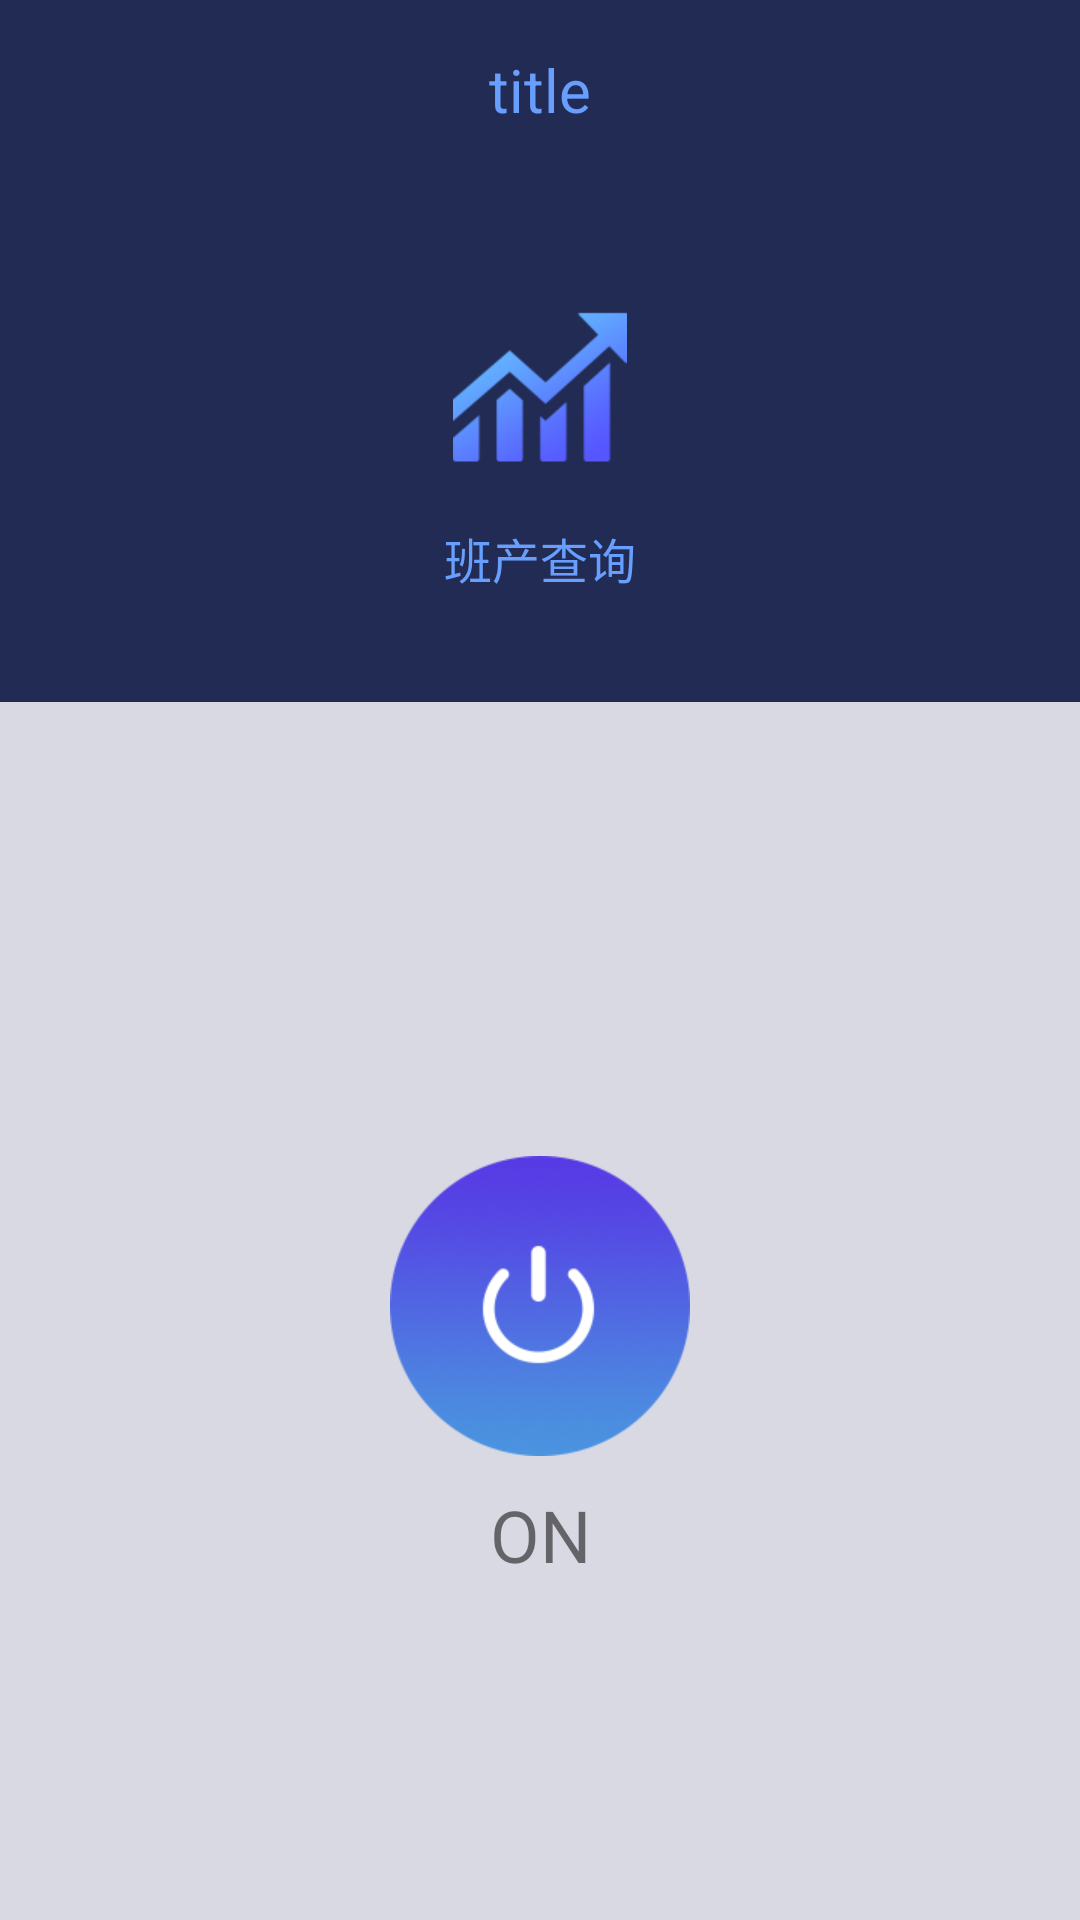

Reconstruct the res/layout file that produces this screen, plus the resources it refers to.
<!-- AndroidManifest.xml: application theme TuoManTheme -->
<!-- res/layout/warm_up_layout.xml -->
<?xml version="1.0" encoding="utf-8"?>
<LinearLayout xmlns:android="http://schemas.android.com/apk/res/android"
    android:orientation="vertical"
    android:weightSum="4"
    android:layout_width="match_parent"
    android:layout_height="match_parent">

    <include
        android:id="@+id/my_title"
        layout="@layout/title_layout" />

    <LinearLayout
        android:layout_weight="1.2"
        android:orientation="vertical"
        android:gravity="center"
        android:background="@color/colorTuoManBack"
        android:layout_width="match_parent"
        android:layout_height="0dp">

        <ImageView
            android:padding="10dp"
            android:id="@+id/iv_yield_inquire"
            android:clickable="true"
            android:src="@mipmap/yield"
            android:layout_width="wrap_content"
            android:layout_height="wrap_content" />
        <TextView
            android:textSize="16sp"
            android:padding="6dp"
            android:text="班产查询"
            android:textColor="@color/colorBlueShade"
            android:layout_width="wrap_content"
            android:layout_height="wrap_content" />
    </LinearLayout>
    <RelativeLayout
        android:id="@+id/rl_machine_switch"
        android:layout_weight="3"
        android:visibility="visible"
        android:background="@color/colorSilver"
        android:gravity="center"
        android:layout_width="match_parent"
        android:layout_height="0dp">

        <ImageView
            android:id="@+id/iv_machine_switch"
            android:clickable="true"
            android:padding="10dp"
            android:src="@mipmap/warm_on"
            android:layout_width="wrap_content"
            android:layout_height="wrap_content" />
        <TextView
            android:id="@+id/tv_machine_switch"
            android:text="ON"
            android:textSize="24sp"
            android:gravity="center"
            android:layout_below="@id/iv_machine_switch"
            android:layout_alignLeft="@id/iv_machine_switch"
            android:layout_alignRight="@id/iv_machine_switch"
            android:layout_width="wrap_content"
            android:layout_height="wrap_content" />
    </RelativeLayout>

    <RelativeLayout
        android:id="@+id/rl_machine_state_light"
        android:gravity="center"
        android:layout_weight="3"
        android:background="@color/colorTuoManBack"
        android:visibility="gone"
        android:layout_width="match_parent"
        android:layout_height="0dp">

        <TextView
            android:id="@+id/tv_state_light_open"
            android:text="已开启"
            android:textSize="16sp"
            android:visibility="gone"
            android:drawableLeft="@drawable/cycle_state_light_blue"
            android:textColor="@color/colorBlueShade"
            android:drawablePadding="6dp"
            android:gravity="center"
            android:layout_width="wrap_content"
            android:layout_height="wrap_content" />
        <TextView
            android:id="@+id/tv_state_light_close"
            android:text="已关闭"
            android:textSize="16sp"
            android:drawableLeft="@drawable/cycle_state_light_red"
            android:textColor="@color/colorTuomanRed"
            android:drawablePadding="6dp"
            android:gravity="center"
            android:layout_width="wrap_content"
            android:layout_height="wrap_content" />
    </RelativeLayout>

</LinearLayout>
<!-- res/layout/title_layout.xml (included above) -->
<?xml version="1.0" encoding="utf-8"?>
<RelativeLayout xmlns:android="http://schemas.android.com/apk/res/android"
    android:background="@color/colorTuoManBack"
    android:layout_width="match_parent"
    android:layout_height="60dp">

    <LinearLayout
        android:id="@+id/ll_title_left"
        android:clickable="true"
        android:orientation="horizontal"
        android:layout_alignParentLeft="true"
        android:layout_alignParentTop="true"
        android:gravity="center"
        android:minWidth="80dp"
        android:layout_width="wrap_content"
        android:layout_height="match_parent">

        <ImageView
            android:id="@+id/iv_title_left"
            android:clickable="true"
            android:src="@mipmap/ic_launcher"
            android:padding="14dp"
            android:layout_width="wrap_content"
            android:layout_height="wrap_content" />
        <TextView
            android:id="@+id/tv_title_left"
            android:clickable="true"
            android:padding="6dp"
            android:visibility="gone"
            android:gravity="center_vertical|left"
            android:text="取消"
            android:background="@drawable/white_box"
            android:textSize="14sp"
            android:textColor="@color/colorWhite"
            android:layout_width="wrap_content"
            android:layout_height="wrap_content" />
    </LinearLayout>

    <LinearLayout
        android:id="@+id/ll_title_right"
        android:orientation="horizontal"
        android:clickable="true"
        android:layout_alignParentRight="true"
        android:layout_alignParentTop="true"
        android:gravity="center"
        android:minWidth="80dp"
        android:layout_width="wrap_content"
        android:layout_height="match_parent">

        <ImageView
            android:id="@+id/iv_title_right"
            android:clickable="true"
            android:src="@mipmap/ic_launcher"
            android:padding="14dp"
            android:layout_width="wrap_content"
            android:layout_height="wrap_content" />
        <TextView
            android:id="@+id/tv_title_right"
            android:clickable="true"
            android:padding="6dp"
            android:gravity="center_vertical"
            android:visibility="gone"
            android:text="全选"
            android:textSize="14sp"
            android:background="@drawable/white_box"
            android:textColor="@color/colorWhite"
            android:layout_width="wrap_content"
            android:layout_height="wrap_content" />
    </LinearLayout>

    <TextView
        android:id="@+id/tv_title"
        android:text="title"
        android:textColor="@color/colorBlueShade"
        android:ellipsize="end"
        android:maxLines="1"
        android:clickable="true"
        android:gravity="center"
        android:textSize="20sp"
        android:layout_toLeftOf="@id/ll_title_right"
        android:layout_toRightOf="@id/ll_title_left"
        android:layout_width="match_parent"
        android:layout_height="match_parent" />
</RelativeLayout>
<!-- resources referenced by this layout -->
<resources>
  <color name="colorBlueShade">#689fff</color>
  <color name="colorSilver">#d9d9e3</color>
  <color name="colorTuoManBack">#222b53</color>
  <color name="colorTuomanRed">#f62a5a</color>
  <color name="colorWhite">#ffffff</color>
  <!-- drawable cycle_state_light_blue (drawable) -->
  <?xml version="1.0" encoding="utf-8"?>
  <shape xmlns:android="http://schemas.android.com/apk/res/android"
      android:shape="oval">
  
      <solid android:color="@color/colorBlueShade"/>
      <size android:height="20dp"
          android:width="20dp"/>
  </shape>
  <!-- drawable cycle_state_light_red (drawable) -->
  <?xml version="1.0" encoding="utf-8"?>
  <shape xmlns:android="http://schemas.android.com/apk/res/android"
      android:shape="oval">
  
      <solid android:color="@color/colorTuomanRed"/>
      <size android:height="20dp"
          android:width="20dp"/>
  </shape>
  <!-- drawable white_box (drawable) -->
  <?xml version="1.0" encoding="utf-8"?>
  <shape xmlns:android="http://schemas.android.com/apk/res/android">
  
      <corners android:radius="6dp"/>
      <stroke android:color="@color/colorWhite"
          android:width="1dp"/>
      <solid android:color="@color/colorAlpha"/>
  </shape>
  <!-- mipmap warm_on: png bitmap (mipmap-xhdpi, 46273 bytes) -->
  <!-- mipmap yield: png bitmap (mipmap-xhdpi, 18719 bytes) -->
  <style name="TuoManTheme" parent="Theme.AppCompat.Light.NoActionBar">
          <item name="colorPrimary">@color/colorTuoManBack</item>          
          <item name="colorPrimaryDark">@color/colorTuoManBack</item>
      </style>
  <color name="colorAlpha">#00000000</color>
</resources>
